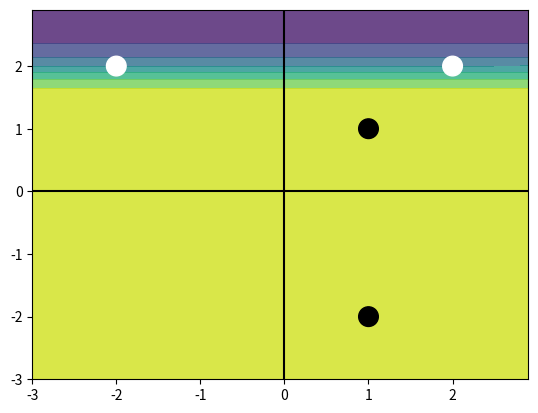

Write the Python code that produced this figure. (Note: this script raises an exception after producing the figure.)
"""

[redacted]
[redacted]

"""

import numpy as np
import matplotlib.pyplot as plt

np.random.seed(42)

def sigmoid(x):
    return 1 / (1 + np.exp(-x))

def sigmoid_derivative(x):
    return sigmoid(x) * (1 - sigmoid(x))

def relu(x):
    return np.maximum(0, x)

def relu_derivative(x):
    return np.where(x > 0, 1, 0)

def tanh(x):
    return np.tanh(x)

def tanh_derivative(x):
    return 1 - np.tanh(x)**2

def softmax(x):
    exps = np.exp(x - np.max(x))
    return exps / np.sum(exps, axis=0)

def softmax_derivative(x):
    s = softmax(x).reshape(-1,1)
    return np.diagflat(s) - np.dot(s, s.T)

def linear(x):
    return x

def linear_derivative(x):
    return np.ones_like(x)

def hardlim(x):
    return np.where(x >= 0, 1, 0)

def hardlim_derivative(x):
    return np.zeros_like(x)

error_threshold = 0.01

def train(name, a0, t, epochs=10000, learning_rate=0.01,hiddenLayerNeurons = 2):
    global error_threshold
    inputLayerNeurons = a0.shape[1]
    outputLayerNeurons = t.shape[1]
    W1 = np.random.randn(inputLayerNeurons, hiddenLayerNeurons)
    W2 = np.random.randn(hiddenLayerNeurons, outputLayerNeurons)
    b1 = np.random.randn(1, hiddenLayerNeurons)
    b2 = np.random.randn(1, outputLayerNeurons)

    errors = []
    total_error = float('inf')
    epoch = 0
    while epoch < epochs and total_error > error_threshold:
        epoch += 1
        hidden_layer_output = tanh(np.dot(a0, W1) + b1)
        a = tanh(np.dot(hidden_layer_output, W2) + b2)

        error = t - a
        s = error * tanh_derivative(a)
        total_error += abs(np.mean(np.abs(error)))
        errors.append(np.mean(np.abs(error)))

        error_hidden_layer = s.dot(W2.T)
        d_hidden_layer = error_hidden_layer * tanh_derivative(hidden_layer_output)

        W2 += hidden_layer_output.T.dot(s) * learning_rate
        b2 += np.sum(s, axis=0, keepdims=True) * learning_rate
        W1 += a0.T.dot(d_hidden_layer) * learning_rate
        b1 += np.sum(d_hidden_layer, axis=0, keepdims=True) * learning_rate

    print(f"Output from neural network after {epochs} epochs:")
    print(a)

    if inputLayerNeurons == 2:
        plot_decision_boundary_2d(name, a0, t, W1, b1, W2, b2)
    elif inputLayerNeurons == 3:
        plot_decision_boundary_3d(name, a0, t, W1, b1, W2, b2)
    else:
        print("Input dimension not supported for visualization.")

    plt.show()
    
    plot_errors(name, errors)

def plot_decision_boundary_2d(name, a0, t, W1, b1, W2, b2):
    x_min, x_max = a0[:, 0].min() - 1, a0[:, 0].max() + 1
    y_min, y_max = a0[:, 1].min() - 1, a0[:, 1].max() + 1
    xx, yy = np.meshgrid(np.arange(x_min, x_max, 0.1), np.arange(y_min, y_max, 0.1))
    grid = np.c_[xx.ravel(), yy.ravel()]

    hidden_layer_output = tanh(np.dot(grid, W1) + b1)
    Z = tanh(np.dot(hidden_layer_output, W2) + b2)
    Z = Z.reshape(xx.shape)

    plt.contourf(xx, yy, Z, alpha=0.8)

    plt.scatter(a0[:, 0], a0[:, 1], c=t, cmap=plt.cm.binary, s=200)
    plt.axhline(0,color='black')
    plt.axvline(0,color='black')
    plt.savefig(f'./images/{name}.png')

def plot_decision_boundary_3d(name, a0, t, W1, b1, W2, b2):
    fig = plt.figure()
    ax = fig.add_subplot(111, projection='3d')

    x_min, x_max = a0[:, 0].min() - 1, a0[:, 0].max() + 1
    y_min, y_max = a0[:, 1].min() - 1, a0[:, 1].max() + 1
    z_min, z_max = a0[:, 2].min() - 1, a0[:, 2].max() + 1
    xx, yy, zz = np.meshgrid(np.arange(x_min, x_max, 0.1),
                             np.arange(y_min, y_max, 0.1),
                             np.arange(z_min, z_max, 0.1))
    grid = np.c_[xx.ravel(), yy.ravel(), zz.ravel()]

    hidden_layer_output = tanh(np.dot(grid, W1) + b1)
    Z = tanh(np.dot(hidden_layer_output, W2) + b2)
    Z = Z.reshape(xx.shape)

    ax.scatter(xx, yy, zz, c=Z, cmap=plt.cm.binary, alpha=0.6)

    for i in range(t.shape[0]):
        p_i = a0[i, :]
        if t[i]:
            ax.scatter(p_i[0], p_i[1], p_i[2], s=200, facecolors='black')
        else:
            ax.scatter(p_i[0], p_i[1], p_i[2], marker='o', facecolors='none', edgecolors='black', s=200)
            
    plt.savefig(f'./images/{name}.png')

def plot_errors(name, errors):
    plt.plot(errors)
    plt.title('Training Errors')
    plt.xlabel('Epochs')
    plt.ylabel('Error')
    plt.savefig(f'./images/{name}_errors.png')
    plt.show()

datasets = [
    {"name": "Test Verisi", "p": np.array([[2, 1, -2, 1], [2, -2, 2, 1]]), "t": np.array([0, 1, 0, 1])},
    {"name": "AND", "p": np.array([[0, 0, 1, 1], [0, 1, 0, 1]]), "t": np.array([0, 0, 0, 1])},
    {"name": "OR", "p": np.array([[0, 0, 1, 1], [0, 1, 0, 1]]), "t": np.array([0, 1, 1, 1])},
    {"name": "XOR", "p": np.array([[0, 0, 1, 1], [0, 1, 0, 1]]), "t": np.array([0, 1, 1, 0])},
    {"name": "Parite 3 Problemi", "p": np.array([[-1, -1, -1, -1, 1, 1, 1, 1], [-1, -1, 1, 1, -1, -1, 1, 1], [-1, 1, -1, 1, -1, 1, -1, 1]]), "t": np.array([-1, 1, 1, -1, 1, -1, -1, 1])}
]

for dataset in datasets:
    print(f"\nTraining Neural Network for {dataset['name']} dataset")
    train(dataset['name'],dataset['p'].T, dataset['t'].reshape((-1, 1)))
